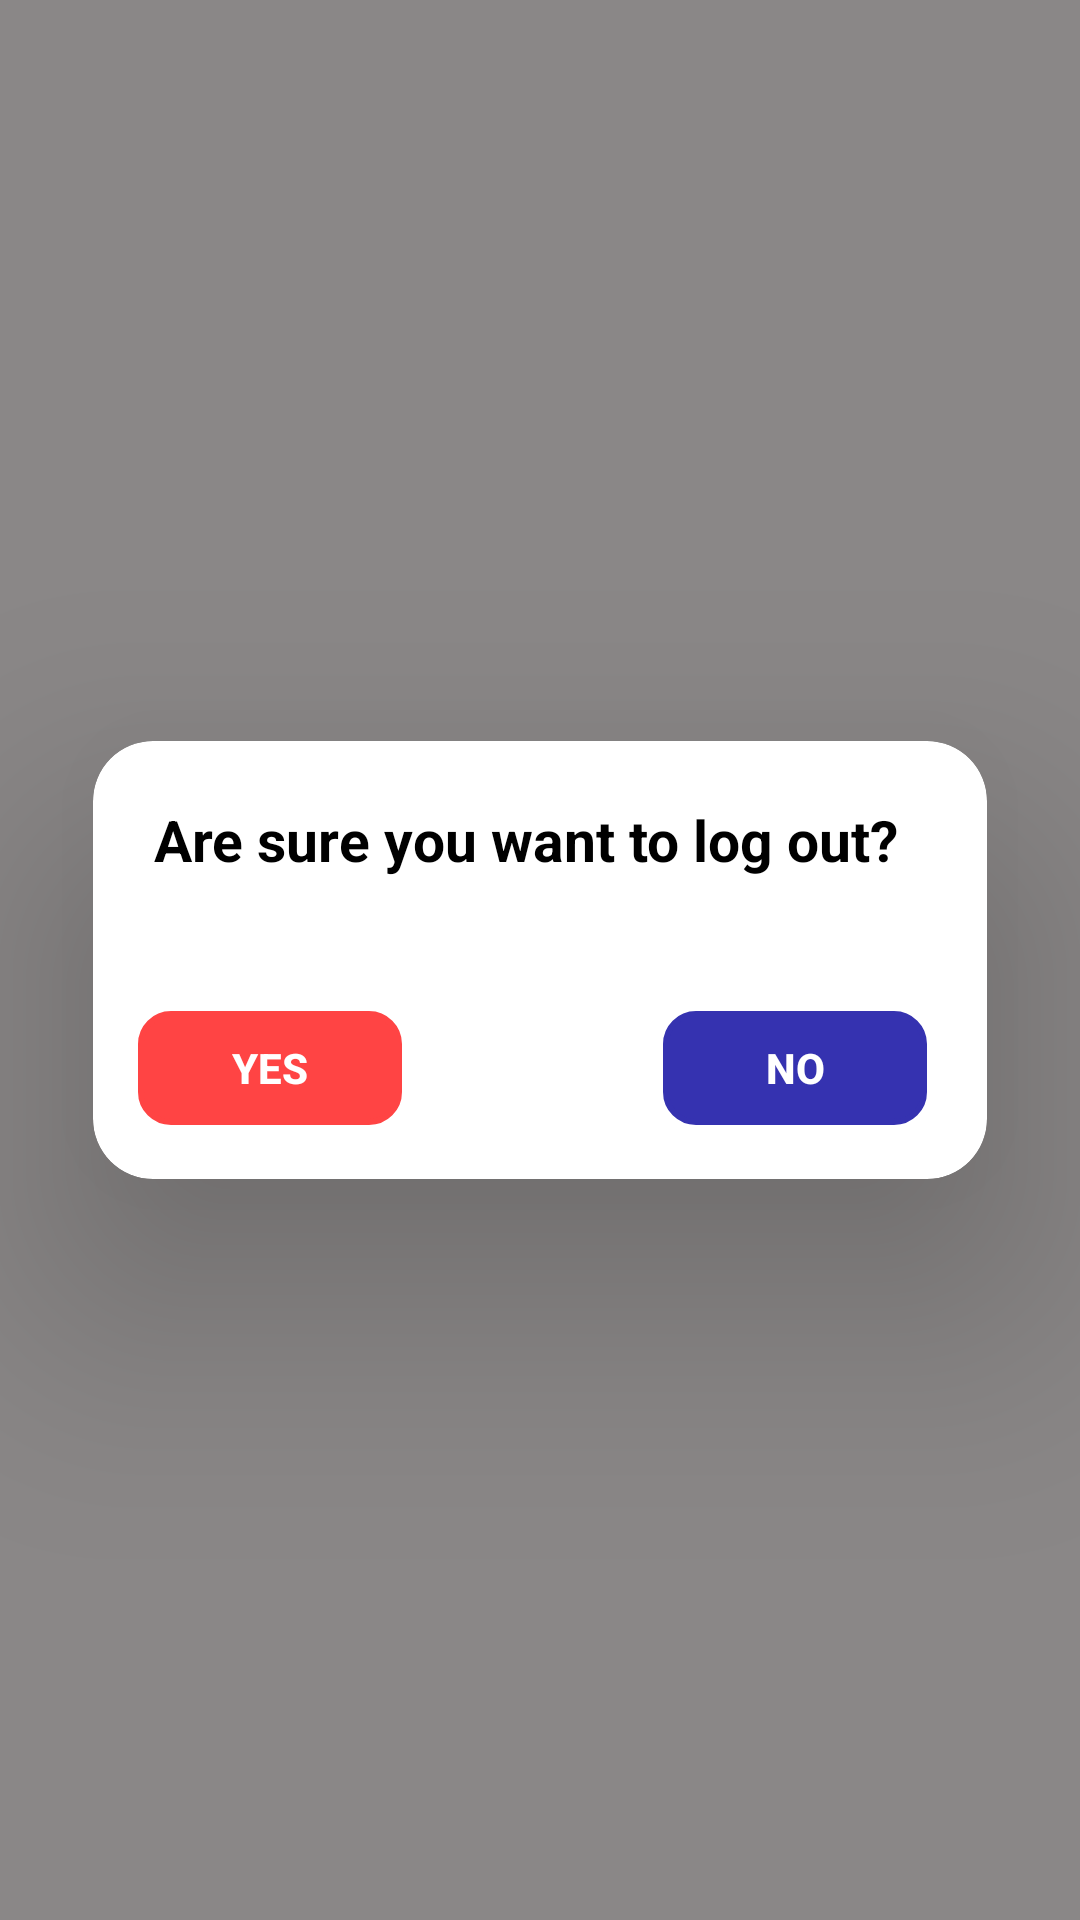

This screen was rendered from an Android layout file. Write that file and the resources it references.
<!-- AndroidManifest.xml: application theme Theme.Gadgex -->
<!-- res/layout/fragment_logout.xml -->
<?xml version="1.0" encoding="utf-8"?>
<androidx.constraintlayout.widget.ConstraintLayout
    xmlns:android="http://schemas.android.com/apk/res/android"
    xmlns:tools="http://schemas.android.com/tools"
    android:layout_width="match_parent"
    android:layout_height="match_parent"
    android:background="@drawable/grey_tint"
    xmlns:app="http://schemas.android.com/apk/res-auto"
    tools:context=".menufragment.LogoutFragment">

    <androidx.cardview.widget.CardView
        android:layout_width="298dp"
        android:layout_height="146dp"
        android:layout_marginStart="50dp"
        android:layout_marginTop="200dp"
        android:layout_marginEnd="50dp"
        android:layout_marginBottom="200dp"
        app:cardBackgroundColor="@color/white"
        app:cardElevation="50dp"
        app:cardCornerRadius="20dp"
        app:layout_constraintBottom_toBottomOf="parent"
        app:layout_constraintEnd_toEndOf="parent"
        app:layout_constraintStart_toStartOf="parent"
        app:layout_constraintTop_toTopOf="parent">

        <TextView
            android:id="@+id/textView4"
            android:layout_width="wrap_content"
            android:layout_height="wrap_content"
            android:layout_marginHorizontal="20dp"
            android:layout_marginTop="20dp"
            android:textAlignment="center"
            android:text="@string/are_sure_you_want_to_log_out"
            android:textColor="@color/black"
            android:textSize="19sp"
            android:textStyle="bold"
            app:layout_constraintHorizontal_bias="0.51"
            tools:layout_editor_absoluteY="192dp" />

        <androidx.appcompat.widget.AppCompatButton
            android:id="@+id/yesButton"
            android:layout_width="wrap_content"
            android:layout_height="38dp"
            android:layout_marginStart="15dp"
            android:layout_marginTop="90dp"
            android:background="@drawable/border_card"
            android:backgroundTint="@android:color/holo_red_light"
            android:text="@string/yes"
            android:textColor="@color/white"
            android:textStyle="bold"
            tools:layout_editor_absoluteX="50dp"
            tools:layout_editor_absoluteY="319dp" />

        <androidx.appcompat.widget.AppCompatButton
            android:id="@+id/noButton"
            android:layout_width="wrap_content"
            android:layout_height="38dp"
            android:layout_marginStart="190dp"
            android:layout_marginTop="90dp"
            android:background="@drawable/border_card"
            android:backgroundTint="@color/purple_700"
            android:text="@string/no"
            android:textColor="@color/white"
            android:textStyle="bold"
            tools:layout_editor_absoluteX="273dp"
            tools:layout_editor_absoluteY="319dp" />

    </androidx.cardview.widget.CardView>
</androidx.constraintlayout.widget.ConstraintLayout>
<!-- resources referenced by this layout -->
<resources>
  <color name="black">#FF000000</color>
  <color name="purple_700">#3532B0</color>
  <color name="white">#FFFFFFFF</color>
  <!-- drawable border_card (drawable) -->
  <?xml version="1.0" encoding="utf-8"?>
  <shape xmlns:android="http://schemas.android.com/apk/res/android">
  
      <stroke android:width="2dp"/>
      <corners android:radius="10dp"/>
      <stroke android:color="#3532B0"/>
  
  </shape>
  <!-- drawable grey_tint (drawable) -->
  <?xml version="1.0" encoding="utf-8"?>
  <shape xmlns:android="http://schemas.android.com/apk/res/android">
      <solid android:color="#8A8787"/>
  </shape>
  <string name="are_sure_you_want_to_log_out">Are sure you want to log out?</string>
  <string name="no">No</string>
  <string name="yes">Yes</string>
  <style name="Theme.Gadgex" parent="Theme.MaterialComponents.DayNight.NoActionBar">
          
          <item name="colorPrimary">@color/purple_700</item>
          <item name="colorPrimaryVariant">#000000</item>
          <item name="colorOnPrimary">@color/white</item>
          <item name="colorOnPrimarySurface">@color/ashBackground</item>
          
          <item name="colorSecondary">@color/teal_200</item>
          <item name="colorSecondaryVariant">@color/teal_700</item>
          <item name="colorOnSecondary">@color/black</item>
          
          <item name="android:statusBarColor" tools:targetApi="l">#000000</item>
          
  
  
      </style>
  <color name="ashBackground">#74FFFFFF</color>
  <color name="teal_200">#FF03DAC5</color>
  <color name="teal_700">#FF018786</color>
</resources>
